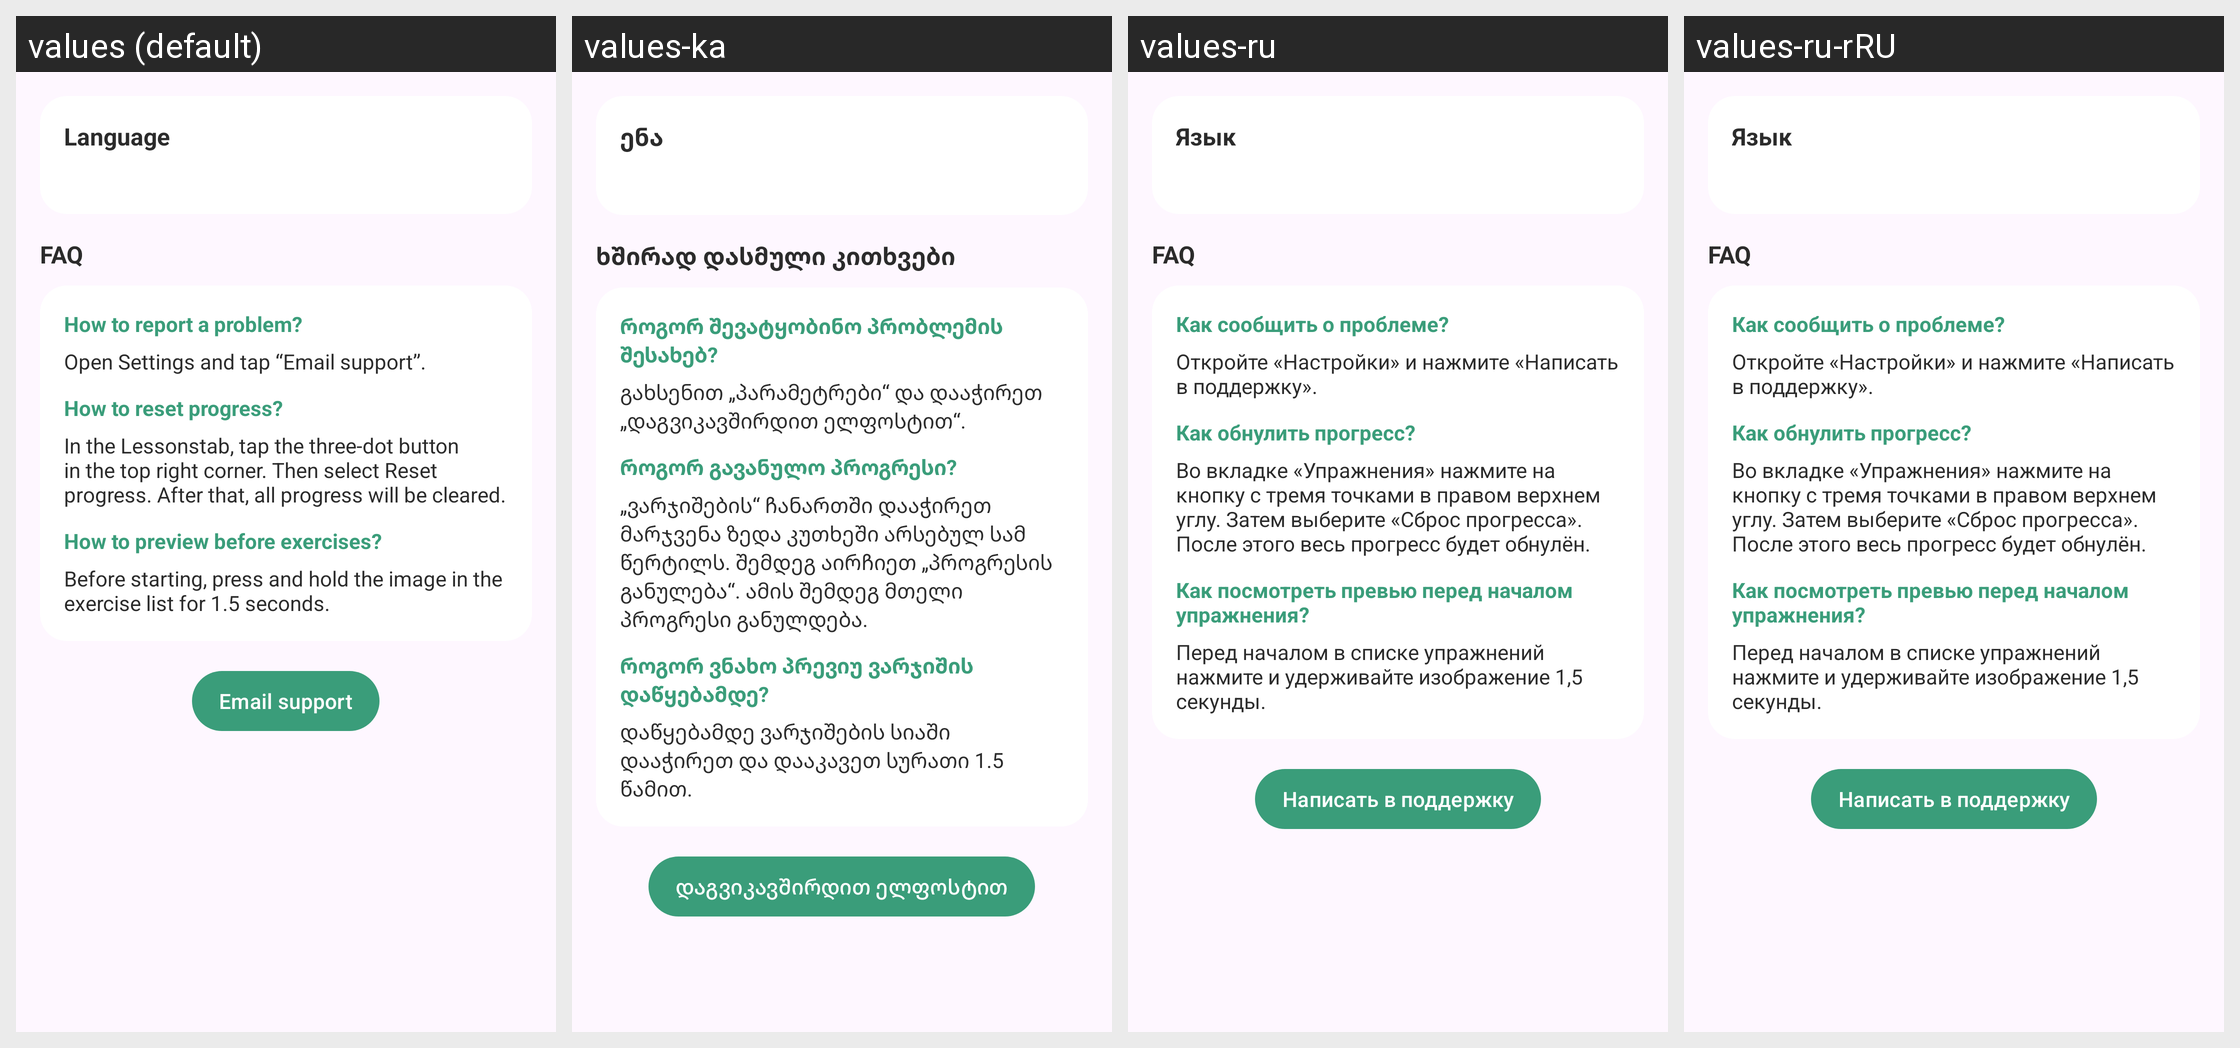

The Android screen above is rendered under several locales of the same app. Produce the string resources it draws, with the default and per-locale values.
Android screen res/layout/fragment_settings.xml rendered under 4 locales, left to right: values (default), values-ka, values-ru, values-ru-rRU. Device: Nexus 5 (rendered at 1080×1920; each locale shown at half size, 540×960, under a caption strip naming it); theme Theme.FaceYoga.
Other locales in the repository, not shown: values-en.
Strings drawn on this screen, with the default value and each locale's value (text and hints the layout hard-codes, and strings that could not be matched under every locale, appear in the picture but are not listed):

settings_language_title
  values: Language
  values-ka: ენა
  values-ru: Язык
  values-ru-rRU: Язык  [from values-ru]

settings_faq_title
  values: FAQ
  values-ka: ხშირად დასმული კითხვები
  values-ru: FAQ
  values-ru-rRU: FAQ  [from values-ru]

faq_report_problem_q
  values: How to report a problem?
  values-ka: როგორ შევატყობინო პრობლემის შესახებ?
  values-ru: Как сообщить о проблеме?
  values-ru-rRU: Как сообщить о проблеме?  [from values-ru]

faq_report_problem_a
  values: Open Settings and tap “Email support”.
  values-ka: გახსენით „პარამეტრები“ და დააჭირეთ „დაგვიკავშირდით ელფოსტით“.
  values-ru: Откройте «Настройки» и нажмите «Написать в поддержку».
  values-ru-rRU: Откройте «Настройки» и нажмите «Написать в поддержку».  [from values-ru]

faq_reset_progress_q
  values: How to reset progress?
  values-ka: როგორ გავანულო პროგრესი?
  values-ru: Как обнулить прогресс?
  values-ru-rRU: Как обнулить прогресс?  [from values-ru]

faq_reset_progress_a
  values: In the Lessonstab, tap the three-dot button in the top right corner. Then select Reset progress. After that, all progress will be cleared.
  values-ka: „ვარჯიშების“ ჩანართში დააჭირეთ მარჯვენა ზედა კუთხეში არსებულ სამ წერტილს. შემდეგ აირჩიეთ „პროგრესის განულება“. ამის შემდეგ მთელი პროგრესი განულდება.
  values-ru: Во вкладке «Упражнения» нажмите на кнопку с тремя точками в правом верхнем углу. Затем выберите «Сброс прогресса». После этого весь прогресс будет обнулён.
  values-ru-rRU: Во вкладке «Упражнения» нажмите на кнопку с тремя точками в правом верхнем углу. Затем выберите «Сброс прогресса». После этого весь прогресс будет обнулён.  [from values-ru]

faq_preview_q
  values: How to preview before exercises?
  values-ka: როგორ ვნახო პრევიუ ვარჯიშის დაწყებამდე?
  values-ru: Как посмотреть превью перед началом упражнения?
  values-ru-rRU: Как посмотреть превью перед началом упражнения?  [from values-ru]

faq_preview_a
  values: Before starting, press and hold the image in the exercise list for 1.5 seconds.
  values-ka: დაწყებამდე ვარჯიშების სიაში დააჭირეთ და დააკავეთ სურათი 1.5 წამით.
  values-ru: Перед началом в списке упражнений нажмите и удерживайте изображение 1,5 секунды.
  values-ru-rRU: Перед началом в списке упражнений нажмите и удерживайте изображение 1,5 секунды.  [from values-ru]

settings_email_button
  values: Email support
  values-ka: დაგვიკავშირდით ელფოსტით
  values-ru: Написать в поддержку
  values-ru-rRU: Написать в поддержку  [from values-ru]
